Run: headless pygame with SDL's dummy video driver; simulated clock (each Clock.tick advances the game by its frame time, no real sleeping); random seed 0; keys injected as events and as key.get_pressed() state; mouse plan: one left click at the window centre at the start of phase 2, then a move to the lower-right quarter at the start of phase 3.
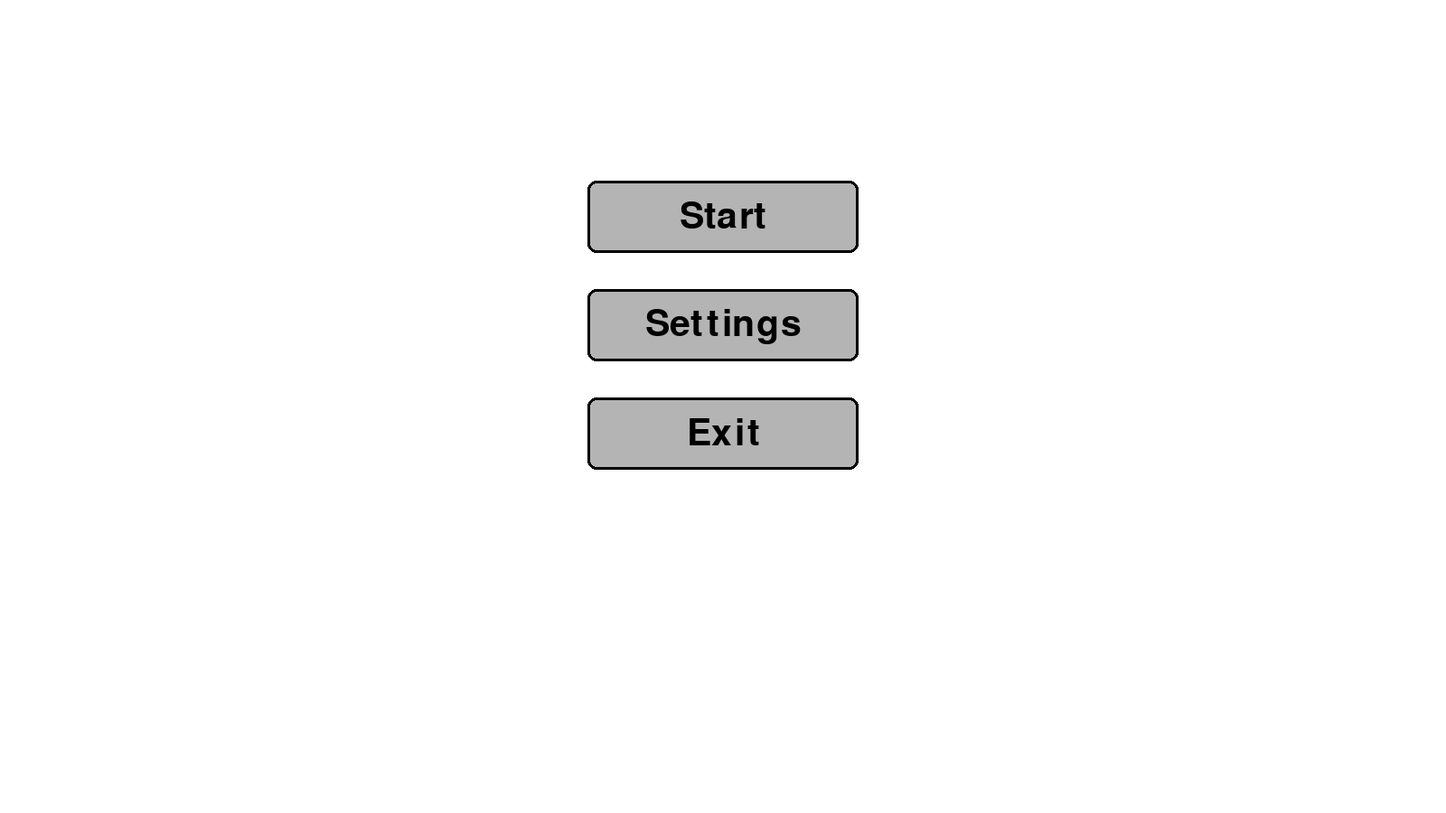
Frame 1 of 2 · flips 1–60 · no input
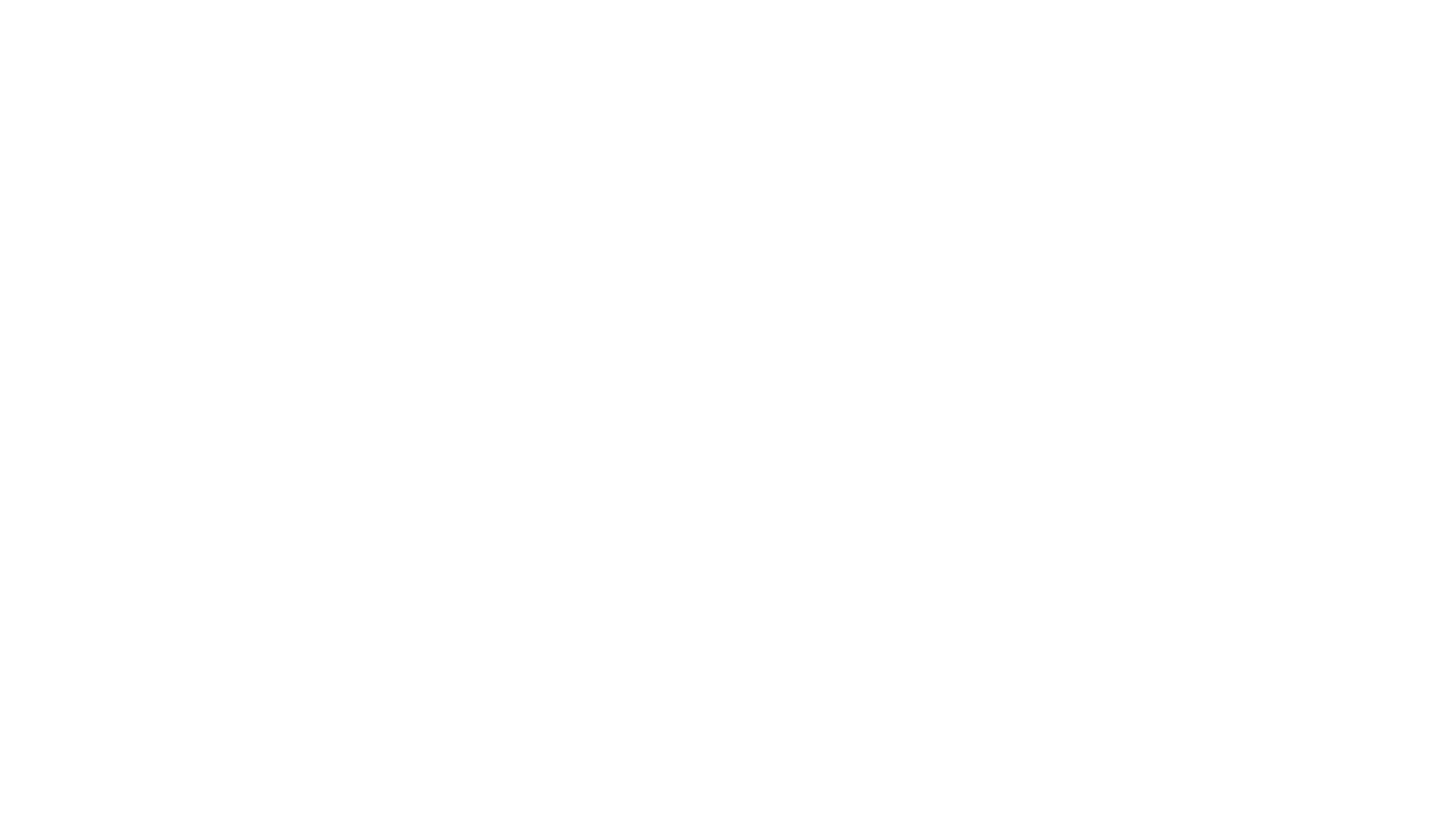
Frame 2 of 2 · flips 61–180 · clicked the window centre · tapped SPACE, RETURN · held RIGHT (→), D (game ended)

The pygame program that drew these frames:

import pygame
import sys

# Inicializace
pygame.init()

# Okno
WIDTH, HEIGHT = 1600, 900
SCREEN = pygame.display.set_mode((WIDTH, HEIGHT))
pygame.display.set_caption("Menu Hry")

# Barvy
WHITE = (255, 255, 255)
GRAY = (180, 180, 180)
DARK_GRAY = (100, 100, 100)
BLACK = (0, 0, 0)
BLUE = (0, 120, 255)
RED = (255, 0, 0)
GREEN = (0, 200, 0)

# Font
FONT = pygame.font.Font(None, 60)

# FPS
clock = pygame.time.Clock()
FPS = 60


# ======================
#  TŘÍDA TLAČÍTKA
# ======================
class Button:
    def __init__(self, text, x, y, width, height, callback):
        self.text = text
        self.rect = pygame.Rect(x, y, width, height)
        self.callback = callback
        self.hovered = False

    def draw(self, screen):
        color = BLUE if self.hovered else GRAY
        pygame.draw.rect(screen, color, self.rect, border_radius=10)
        pygame.draw.rect(screen, BLACK, self.rect, 3, border_radius=10)

        text_surface = FONT.render(self.text, True, BLACK)
        text_rect = text_surface.get_rect(center=self.rect.center)
        screen.blit(text_surface, text_rect)

    def check_event(self, event):
        if event.type == pygame.MOUSEMOTION:
            self.hovered = self.rect.collidepoint(event.pos)
        if event.type == pygame.MOUSEBUTTONDOWN and self.hovered:
            self.callback()


# ======================
#  FUNKCE PRO HRY A MENU
# ======================
def start_game():
    """Spustí hru se skákáním po plošinách."""
    cube_size = 50
    player_x, player_y = 100, HEIGHT - cube_size - 20
    vy = 0
    speed = 7
    gravity = 0.8
    jump = -18
    on_ground = False

    # Plošiny
    platforms = [
        pygame.Rect(0, HEIGHT - 20, WIDTH, 20),       # zem
        pygame.Rect(300, 700, 300, 20),
        pygame.Rect(700, 600, 300, 20),
        pygame.Rect(1100, 500, 200, 20),
    ]

    # Cíl
    finish = pygame.Rect(1200, 450 - cube_size, cube_size, cube_size)

    game_running = True
    while game_running:
        for event in pygame.event.get():
            if event.type == pygame.QUIT:
                pygame.quit()
                sys.exit()

        keys = pygame.key.get_pressed()
        if keys[pygame.K_ESCAPE]:
            game_running = False
        if keys[pygame.K_a]:
            player_x -= speed
        if keys[pygame.K_d]:
            player_x += speed
        if keys[pygame.K_SPACE] and on_ground:
            vy = jump
            on_ground = False

        # Gravitační logika
        vy += gravity
        if vy > 25:  # omezíme maximální pádovou rychlost
            vy = 25
        player_y += vy

        # Omezíme hráče uvnitř okna
        player_x = max(0, min(player_x, WIDTH - cube_size))
        if player_y > HEIGHT - cube_size:
            player_y = HEIGHT - cube_size
            vy = 0
            on_ground = True

        # Kontrola kolizí s plošinami
        on_ground = False
        player_rect = pygame.Rect(player_x, player_y, cube_size, cube_size)
        for plat in platforms:
            if player_rect.colliderect(plat):
                if vy >= 0 and player_rect.bottom - plat.top <= vy + 1:
                    player_y = plat.top - cube_size
                    vy = 0
                    on_ground = True
                    player_rect.y = player_y

        # Kontrola kolize s cílem
        if player_rect.colliderect(finish):
            SCREEN.fill(WHITE)
            win_text = FONT.render("Vyhrál jsi!", True, GREEN)
            rect = win_text.get_rect(center=(WIDTH // 2, HEIGHT // 2))
            SCREEN.blit(win_text, rect)
            pygame.display.flip()
            pygame.time.delay(2000)
            game_running = False

        # Vykreslení
        SCREEN.fill(WHITE)
        for plat in platforms:
            pygame.draw.rect(SCREEN, DARK_GRAY, plat)
        pygame.draw.rect(SCREEN, RED, player_rect)
        pygame.draw.rect(SCREEN, GREEN, finish)

        info_text = pygame.font.Font(None, 36).render("Stiskni ESC pro návrat do menu", True, BLACK)
        SCREEN.blit(info_text, (20, 20))

        pygame.display.flip()
        clock.tick(FPS)


def open_settings():
    settings_running = True

    def close_settings():
        nonlocal settings_running
        settings_running = False

    back_button = Button("Back", WIDTH // 2 - 150, 400, 300, 80, close_settings)

    while settings_running:
        SCREEN.fill(DARK_GRAY)
        for event in pygame.event.get():
            if event.type == pygame.QUIT:
                pygame.quit()
                sys.exit()
            back_button.check_event(event)

        settings_text = FONT.render("Settings Menu", True, WHITE)
        text_rect = settings_text.get_rect(center=(WIDTH // 2, 150))
        SCREEN.blit(settings_text, text_rect)
        back_button.draw(SCREEN)

        pygame.display.flip()
        clock.tick(FPS)


def exit_game():
    pygame.quit()
    sys.exit()


# ======================
#  HLAVNÍ MENU
# ======================
buttons = [
    Button("Start", WIDTH // 2 - 150, 200, 300, 80, start_game),
    Button("Settings", WIDTH // 2 - 150, 320, 300, 80, open_settings),
    Button("Exit", WIDTH // 2 - 150, 440, 300, 80, exit_game),
]

running = True
while running:
    SCREEN.fill(WHITE)
    for event in pygame.event.get():
        if event.type == pygame.QUIT:
            running = False
        for button in buttons:
            button.check_event(event)
    for button in buttons:
        button.draw(SCREEN)
    pygame.display.flip()
    clock.tick(FPS)

pygame.quit()
sys.exit()
